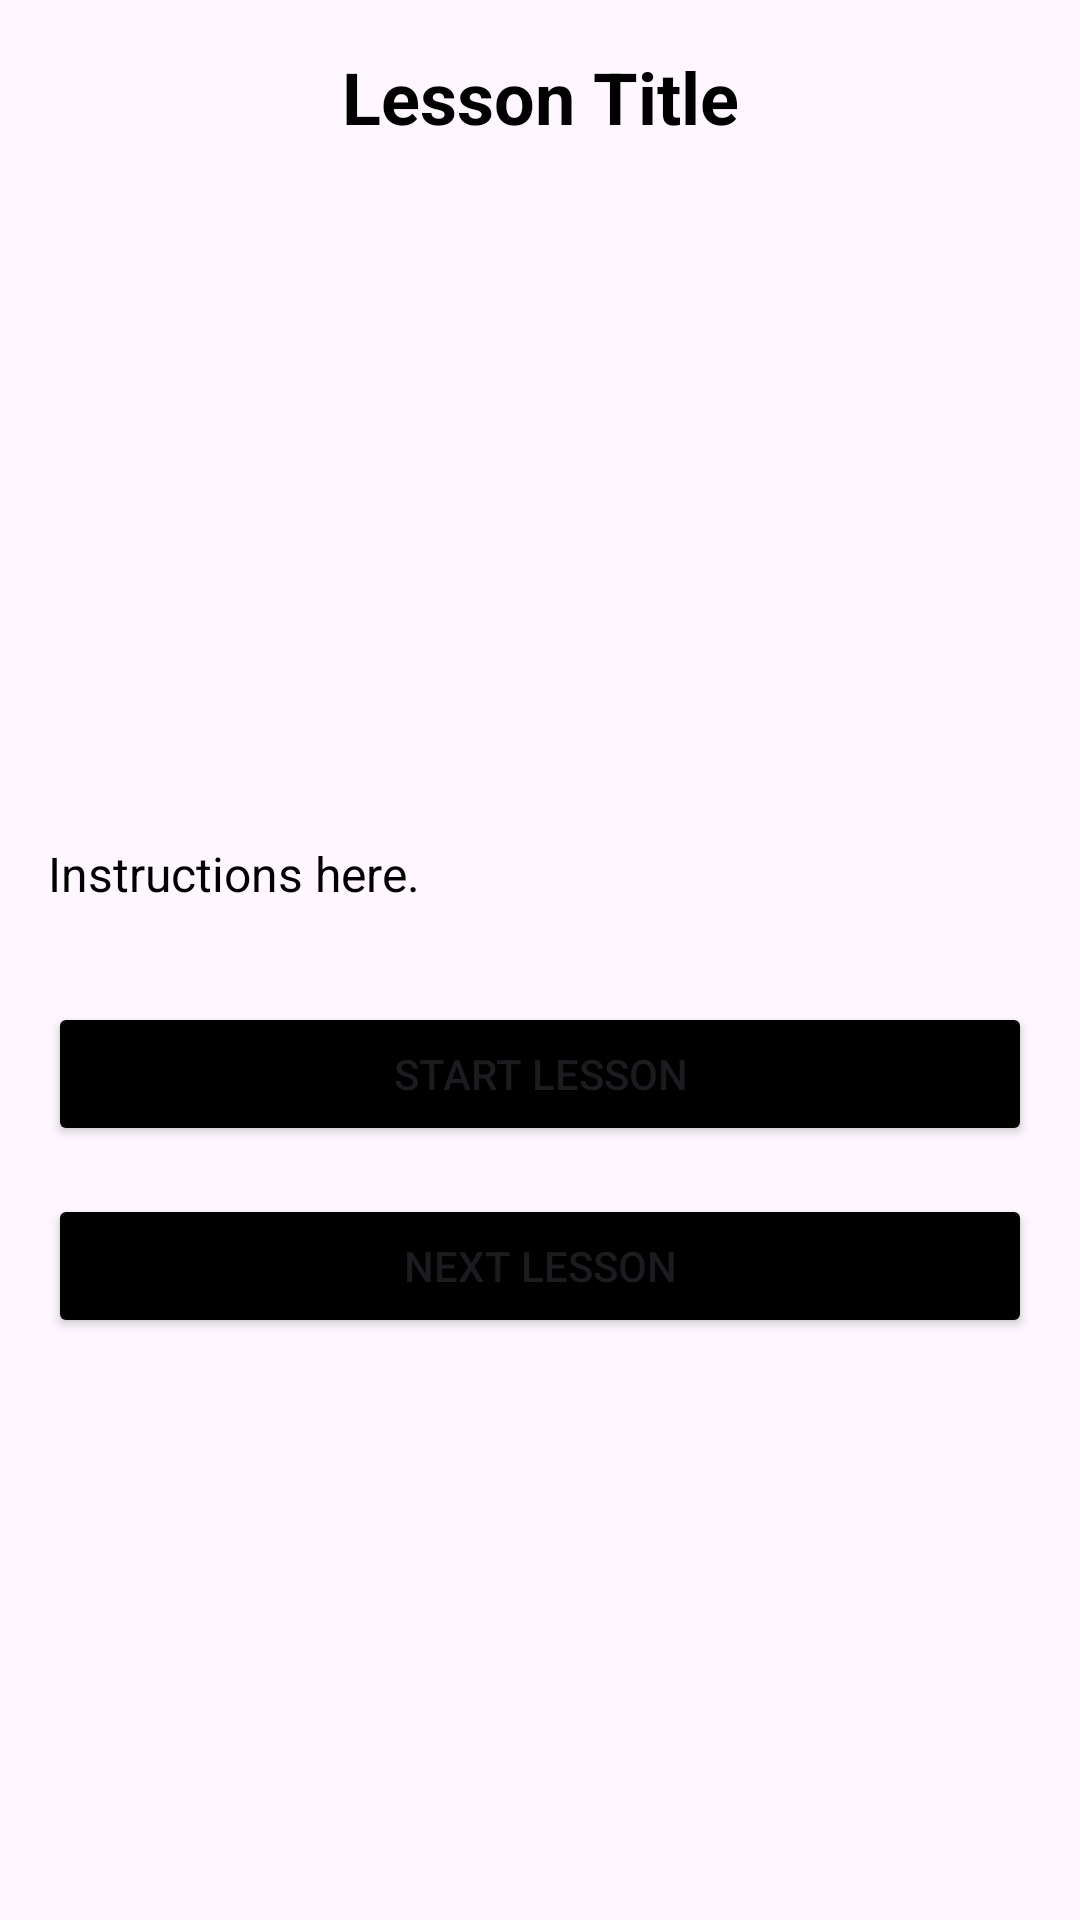

This screen was rendered from an Android layout file. Write that file and the resources it references.
<!-- AndroidManifest.xml: application theme Theme.Beyond_Phrases -->
<!-- res/layout/lessons.xml -->
<?xml version="1.0" encoding="utf-8"?>
<ScrollView xmlns:android="http://schemas.android.com/apk/res/android"
    android:layout_width="match_parent"
    android:layout_height="match_parent"
    android:padding="16dp">

    <LinearLayout
        android:layout_width="match_parent"
        android:layout_height="wrap_content"
        android:orientation="vertical">

        
        <TextView
            android:id="@+id/lessonTitle"
            android:layout_width="match_parent"
            android:layout_height="wrap_content"
            android:text="Lesson Title"
            android:textSize="24sp"
            android:textStyle="bold"
            android:layout_marginBottom="16dp"
            android:textAlignment="center"
            android:textColor="@android:color/black"/>

        
        <ImageView
            android:id="@+id/lessonImage"
            android:layout_width="match_parent"
            android:layout_height="200dp"
            android:src="@drawable/learning"
            android:contentDescription="Lesson Image"
            android:scaleType="centerCrop"
            android:layout_marginBottom="16dp"/>

        
        <TextView
            android:id="@+id/lessonDescription"
            android:layout_width="match_parent"
            android:layout_height="wrap_content"
            android:text="Instructions here."
            android:textSize="16sp"
            android:lineSpacingExtra="8dp"
            android:textColor="@android:color/black"
            android:layout_marginBottom="16dp"/>

        
        <Button
            android:id="@+id/startQuizButton"
            android:layout_width="match_parent"
            android:layout_height="wrap_content"
            android:text="Start lesson"
            android:layout_marginTop="16dp"
            android:backgroundTint="@color/black"/>

        
        <Button
            android:id="@+id/nextLessonButton"
            android:layout_width="match_parent"
            android:layout_height="wrap_content"
            android:text="Next Lesson"
            android:layout_marginTop="16dp"
            android:backgroundTint="@color/black"/>


    </LinearLayout>
</ScrollView>
<!-- resources referenced by this layout -->
<resources>
  <style name="Theme.Beyond_Phrases" parent="android:Theme.Material.Light.NoActionBar" />
  <!-- not gathered from this repository: default colours our renderer supplied (Android Studio template values) -->
  <color name="black">#FF000000</color>
</resources>
